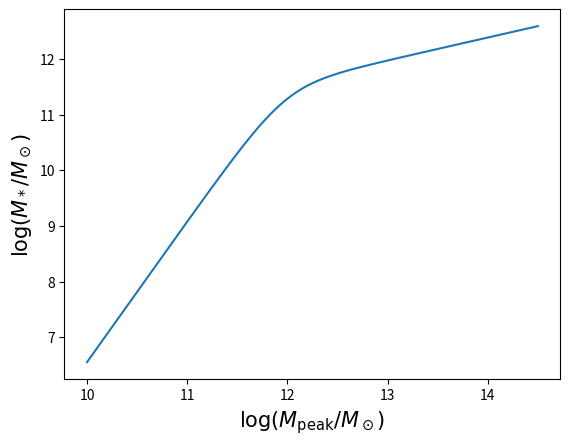

Python code for this plot:
import numpy as np
import matplotlib.pyplot as plt
from scipy.interpolate import interp1d

plt.ion()



def SMHM_Moster(DM, z):

    # MCMC FIT
    """M = 11.339 + 0.692 * z / (z+1.)
    e = 0.005 + 0.689 * z / (z+1.)
    b = 3.344 - 2.079 * z / (z+1.)
    g = 0.966"""

    # ALL CENTRALS
    """if 0 <= z < 0.3:
        M = 11.8; e = 0.14; b = 1.75; g = 0.57
    elif 0.3 <= z < 0.75:
        M = 11.85; e = 0.16; b = 1.7; g = 0.58
    elif 0.75 <= z < 1.5:
        M = 11.95; e = 0.18; b = 1.6; g = 0.6
    elif 1.5 <= z < 3.:
        M = 12.; e = 0.18; b = 1.55; g = 0.62
    elif 3. <= z < 6.:
        M = 12.05; e = 0.19; b = 1.5; g = 0.64
    elif 6 <= z:
        M = 12.1; e = 0.24; b = 1.3; g = 0.64"""

    # ALL GALAXIES
    if 0 <= z < 0.3:
        M = 11.78; e = 0.15; b = 1.78; g = 0.57
    elif 0.3 <= z < 0.75:
        M = 11.86; e = 0.18; b = 1.67; g = 0.58
    elif 0.75 <= z < 1.5:
        M = 11.98; e = 0.19; b = 1.53; g = 0.59
    elif 1.5 <= z < 3.:
        M = 11.99; e = 0.19; b = 1.46; g = 0.59
    elif 3. <= z < 6.:
        M = 12.07; e = 0.2; b = 1.36; g = 0.6
    elif 6 <= z:
        M = 12.1; e = 0.24; b = 1.3; g = 0.6

    SM = np.log10( 2. * 10**DM * e / ( np.power(10**DM/10**M, -b) + np.power(10**DM/10**M, g) ) )
    #SM = 2. * e / ( np.power(10**DM/10**M, -b) + np.power(10**DM/10**M, g) )

    return SM

"""
z_array = np.arange(0., 6., 0.1)

Mstar = np.arange(6, 12.5, 0.05)

Mhalo_interp = np.arange(9, 16, 0.01)

matrix_out = np.zeros((Mstar.size + 1, z_array.size + 1))

matrix_out[0,-1] = -np.inf
for j in range(z_array.size):
    matrix_out[0,j] = z_array[j]
for i in range(Mstar.size):
    matrix_out[i+1,-1] = Mstar[i]

for j,z in enumerate(z_array):

    interpolator = interp1d(SMHM_Moster(Mhalo_interp, z), Mhalo_interp, fill_value="extrapolate")
    Mhalo = interpolator(Mstar)

    for i in range(Mstar.size):

        matrix_out[i+1, j] = Mhalo[i]

np.savetxt("SMHM_Moster_2018_extrapolated.txt", matrix_out)
"""



Mpeak = np.linspace(10, 14.5, 1000)
Mstar = SMHM_Moster(Mpeak, 1.1)

plt.figure(1); plt.clf()
plt.plot(Mpeak, Mstar)
plt.rc('text', usetex=True)
plt.rc('xtick', labelsize=15)
plt.rc('ytick', labelsize=15)
plt.xlabel(r"$\log (M_{\rm peak} / M_\odot)$", fontsize=15)
plt.ylabel(r"$\log (M_* / M_\odot)$", fontsize=15)
plt.rc('font', family="serif")
#plt.yscale("log")
